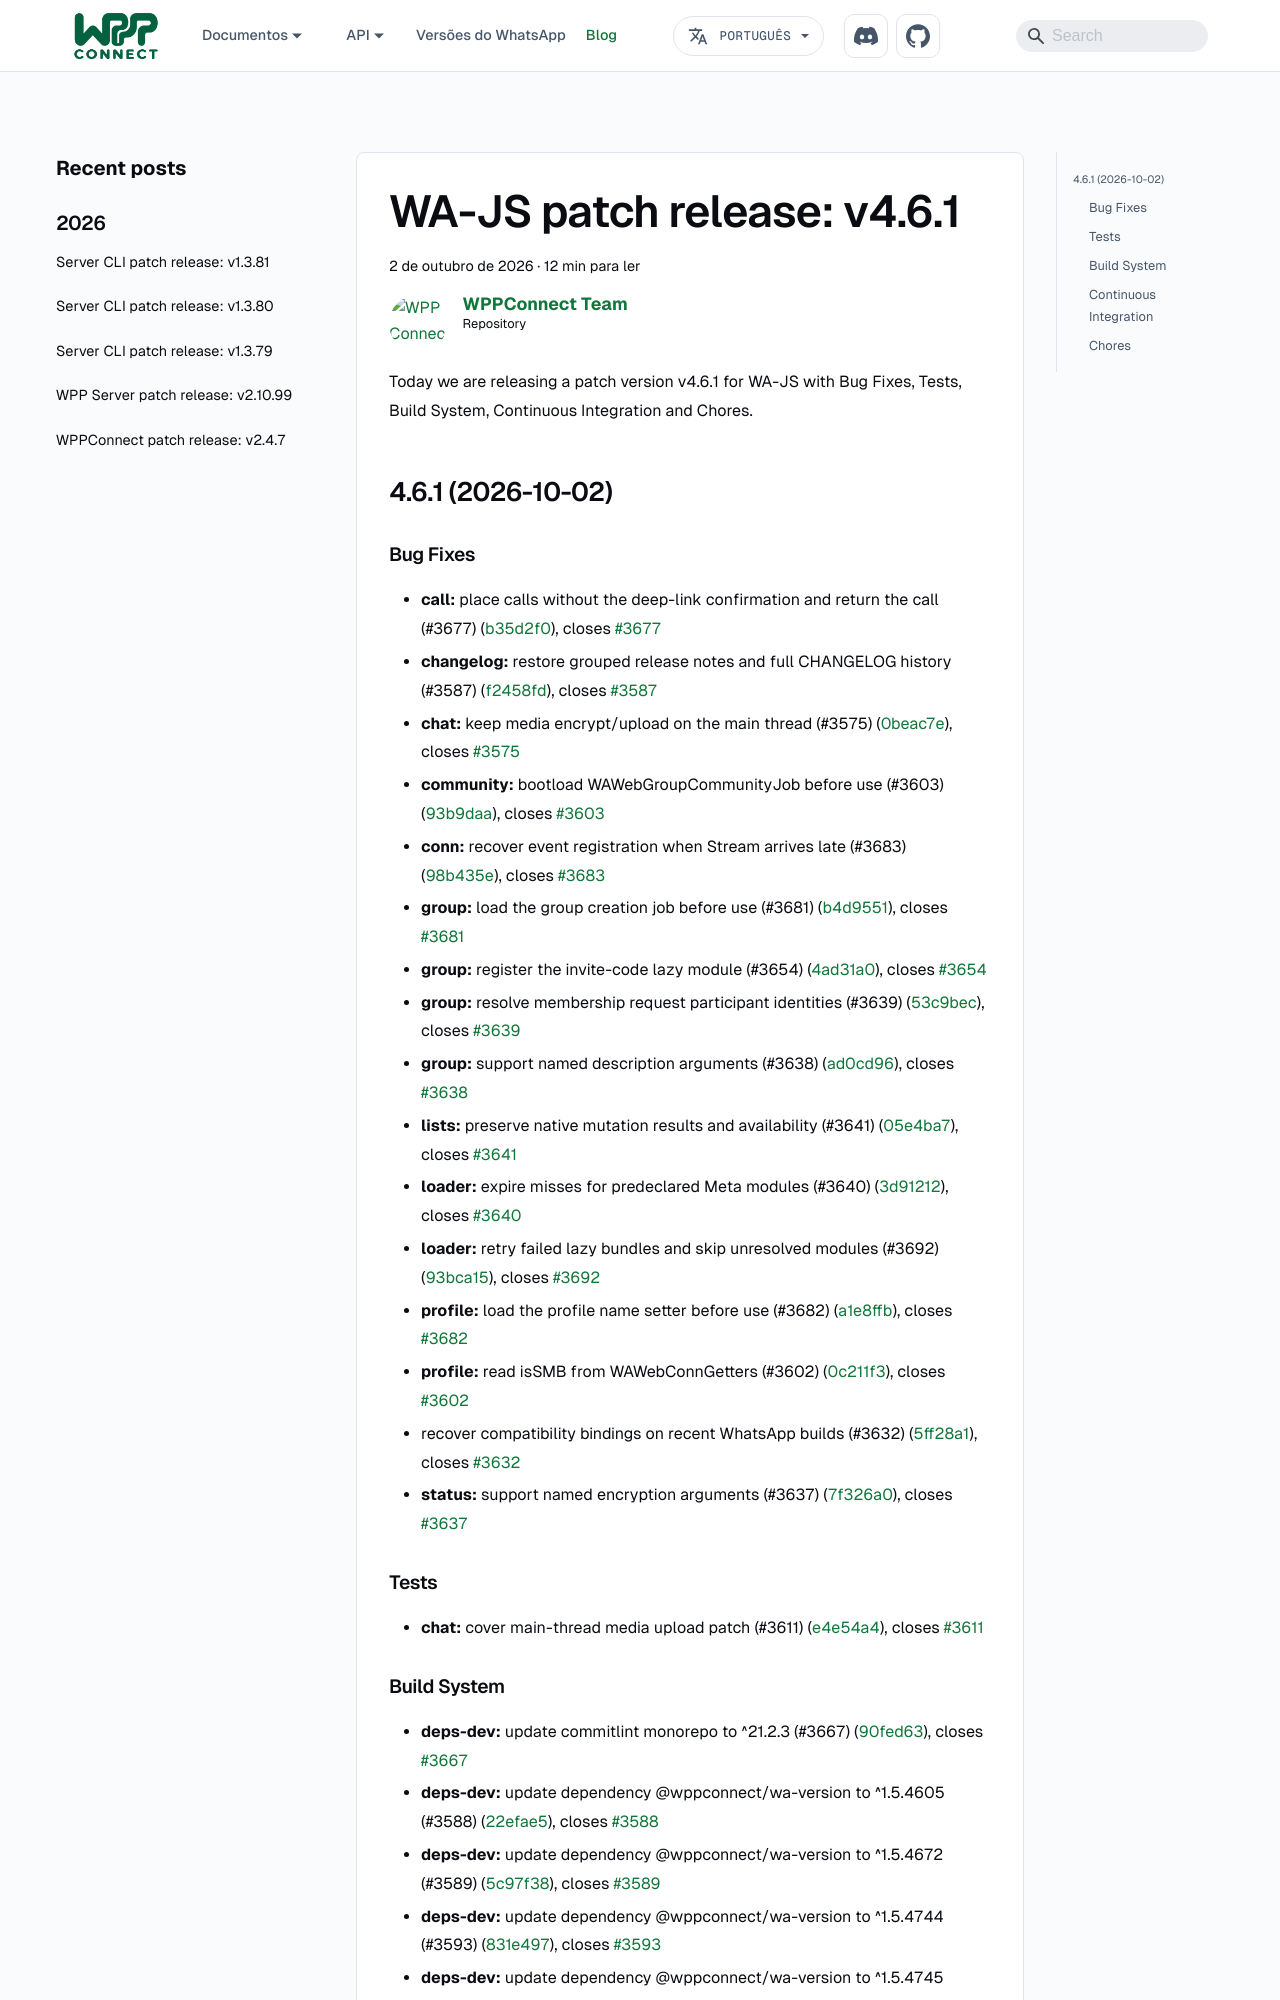

repository: wppconnect-team/wppconnect-team.github.io · page: pt-BR/blog/wa-js/v4.6.1/index.html · generator: docusaurus

---
title: "WA-JS patch release: v4.6.1"
description: Today we are releasing a patch version v4.6.1 for WA-JS with Bug
  Fixes, Tests, Build System, Continuous Integration and Chores.
authors: wppconnect
tags:
  - wppconnect
  - wa-js
  - javascript
  - browser
image: https://opengraph.githubassets.com/1/wppconnect-team/wa-js/releases/tag/v4.6.1
date: 2026-10-02T13:55:46Z
---

Today we are releasing a patch version v4.6.1 for WA-JS with Bug Fixes, Tests, Build System, Continuous Integration and Chores.

<!--truncate-->

## <small>4.6.1 (2026-10-02)</small>

### Bug Fixes

* **call:** place calls without the deep-link confirmation and return the call (#3677) ([b35d2f0](https://github.com/wppconnect-team/wa-js/commit/b35d2f0)), closes [#3677](https://github.com/wppconnect-team/wa-js/issues/3677)
* **changelog:** restore grouped release notes and full CHANGELOG history (#3587) ([f2458fd](https://github.com/wppconnect-team/wa-js/commit/f2458fd)), closes [#3587](https://github.com/wppconnect-team/wa-js/issues/3587)
* **chat:** keep media encrypt/upload on the main thread (#3575) ([0beac7e](https://github.com/wppconnect-team/wa-js/commit/0beac7e)), closes [#3575](https://github.com/wppconnect-team/wa-js/issues/3575)
* **community:** bootload WAWebGroupCommunityJob before use (#3603) ([93b9daa](https://github.com/wppconnect-team/wa-js/commit/93b9daa)), closes [#3603](https://github.com/wppconnect-team/wa-js/issues/3603)
* **conn:** recover event registration when Stream arrives late (#3683) ([98b435e](https://github.com/wppconnect-team/wa-js/commit/98b435e)), closes [#3683](https://github.com/wppconnect-team/wa-js/issues/3683)
* **group:** load the group creation job before use (#3681) ([b4d9551](https://github.com/wppconnect-team/wa-js/commit/b4d9551)), closes [#3681](https://github.com/wppconnect-team/wa-js/issues/3681)
* **group:** register the invite-code lazy module (#3654) ([4ad31a0](https://github.com/wppconnect-team/wa-js/commit/4ad31a0)), closes [#3654](https://github.com/wppconnect-team/wa-js/issues/3654)
* **group:** resolve membership request participant identities (#3639) ([53c9bec](https://github.com/wppconnect-team/wa-js/commit/53c9bec)), closes [#3639](https://github.com/wppconnect-team/wa-js/issues/3639)
* **group:** support named description arguments (#3638) ([ad0cd96](https://github.com/wppconnect-team/wa-js/commit/ad0cd96)), closes [#3638](https://github.com/wppconnect-team/wa-js/issues/3638)
* **lists:** preserve native mutation results and availability (#3641) ([05e4ba7](https://github.com/wppconnect-team/wa-js/commit/05e4ba7)), closes [#3641](https://github.com/wppconnect-team/wa-js/issues/3641)
* **loader:** expire misses for predeclared Meta modules (#3640) ([3d91212](https://github.com/wppconnect-team/wa-js/commit/3d91212)), closes [#3640](https://github.com/wppconnect-team/wa-js/issues/3640)
* **loader:** retry failed lazy bundles and skip unresolved modules (#3692) ([93bca15](https://github.com/wppconnect-team/wa-js/commit/93bca15)), closes [#3692](https://github.com/wppconnect-team/wa-js/issues/3692)
* **profile:** load the profile name setter before use (#3682) ([a1e8ffb](https://github.com/wppconnect-team/wa-js/commit/a1e8ffb)), closes [#3682](https://github.com/wppconnect-team/wa-js/issues/3682)
* **profile:** read isSMB from WAWebConnGetters (#3602) ([0c211f3](https://github.com/wppconnect-team/wa-js/commit/0c211f3)), closes [#3602](https://github.com/wppconnect-team/wa-js/issues/3602)
* recover compatibility bindings on recent WhatsApp builds (#3632) ([5ff28a1](https://github.com/wppconnect-team/wa-js/commit/5ff28a1)), closes [#3632](https://github.com/wppconnect-team/wa-js/issues/3632)
* **status:** support named encryption arguments (#3637) ([7f326a0](https://github.com/wppconnect-team/wa-js/commit/7f326a0)), closes [#3637](https://github.com/wppconnect-team/wa-js/issues/3637)

### Tests

* **chat:** cover main-thread media upload patch (#3611) ([e4e54a4](https://github.com/wppconnect-team/wa-js/commit/e4e54a4)), closes [#3611](https://github.com/wppconnect-team/wa-js/issues/3611)
